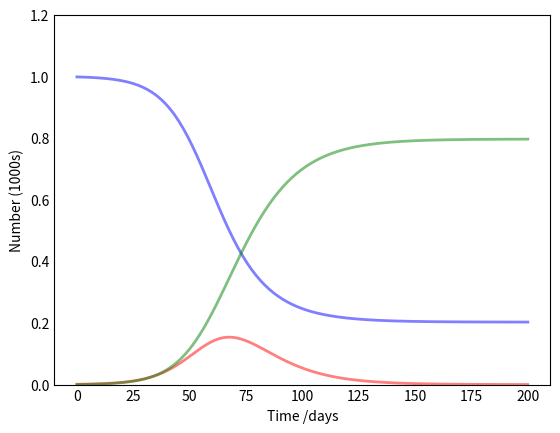

Python code for this plot: (Note: this script raises an exception after producing the figure.)
import numpy as np
from scipy.integrate import odeint
import matplotlib.pyplot as plt

# The SIR model differential equations.
def deriv(y, t, N, beta, gamma):
    S, I, R = y
    dSdt = -beta * S * I / N
    dIdt = beta * S * I / N - gamma * I
    dRdt = gamma * I
    return dSdt, dIdt, dRdt

def main():
    # Total population
    N = 1000
    # Initial number of infected individuals
    I0 = 1
    # Initial number of recovered individuals
    R0 = 0
    # Everyone else, S0, is susceptible to infection initially
    S0 = N - I0 - R0
    # Contact rate
    beta = 0.2
    # Mean recovery rate (in 1/days)
    gamma = 1./10 
    # A grid of time points (in days)
    t = np.linspace(0, 200, 200)
    
    # Initial conditions vector
    y0 = S0, I0, R0
    # Integrate the SIR equations over the time grid, t.
    ret = odeint(deriv, y0, t, args=(N, beta, gamma))
    S, I, R = ret.T

    # Plot the data on three separate curves for S(t), I(t) and R(t)
    fig = plt.figure(facecolor='w')
    ax = fig.add_subplot(111, axisbelow=True)
    ax.plot(t, S/1000, 'b', alpha=0.5, lw=2, label='Susceptible')
    ax.plot(t, I/1000, 'r', alpha=0.5, lw=2, label='Infected')
    ax.plot(t, R/1000, 'g', alpha=0.5, lw=2, label='Recovered with immunity')
    ax.set_xlabel('Time /days')
    ax.set_ylabel('Number (1000s)')
    ax.set_ylim(0,1.2)
    ax.yaxis.set_tick_params(length=0)
    ax.xaxis.set_tick_params(length=0)
    ax.grid(b=True, which='major', c='w', lw=2, ls='-')
    legend = ax.legend()
    legend.get_frame().set_alpha(0.5)
    for spine in ('top', 'right', 'bottom', 'left'):
        ax.spines[spine].set_visible(False)
    plt.show()

if __name__ == "__main__":
    main()
